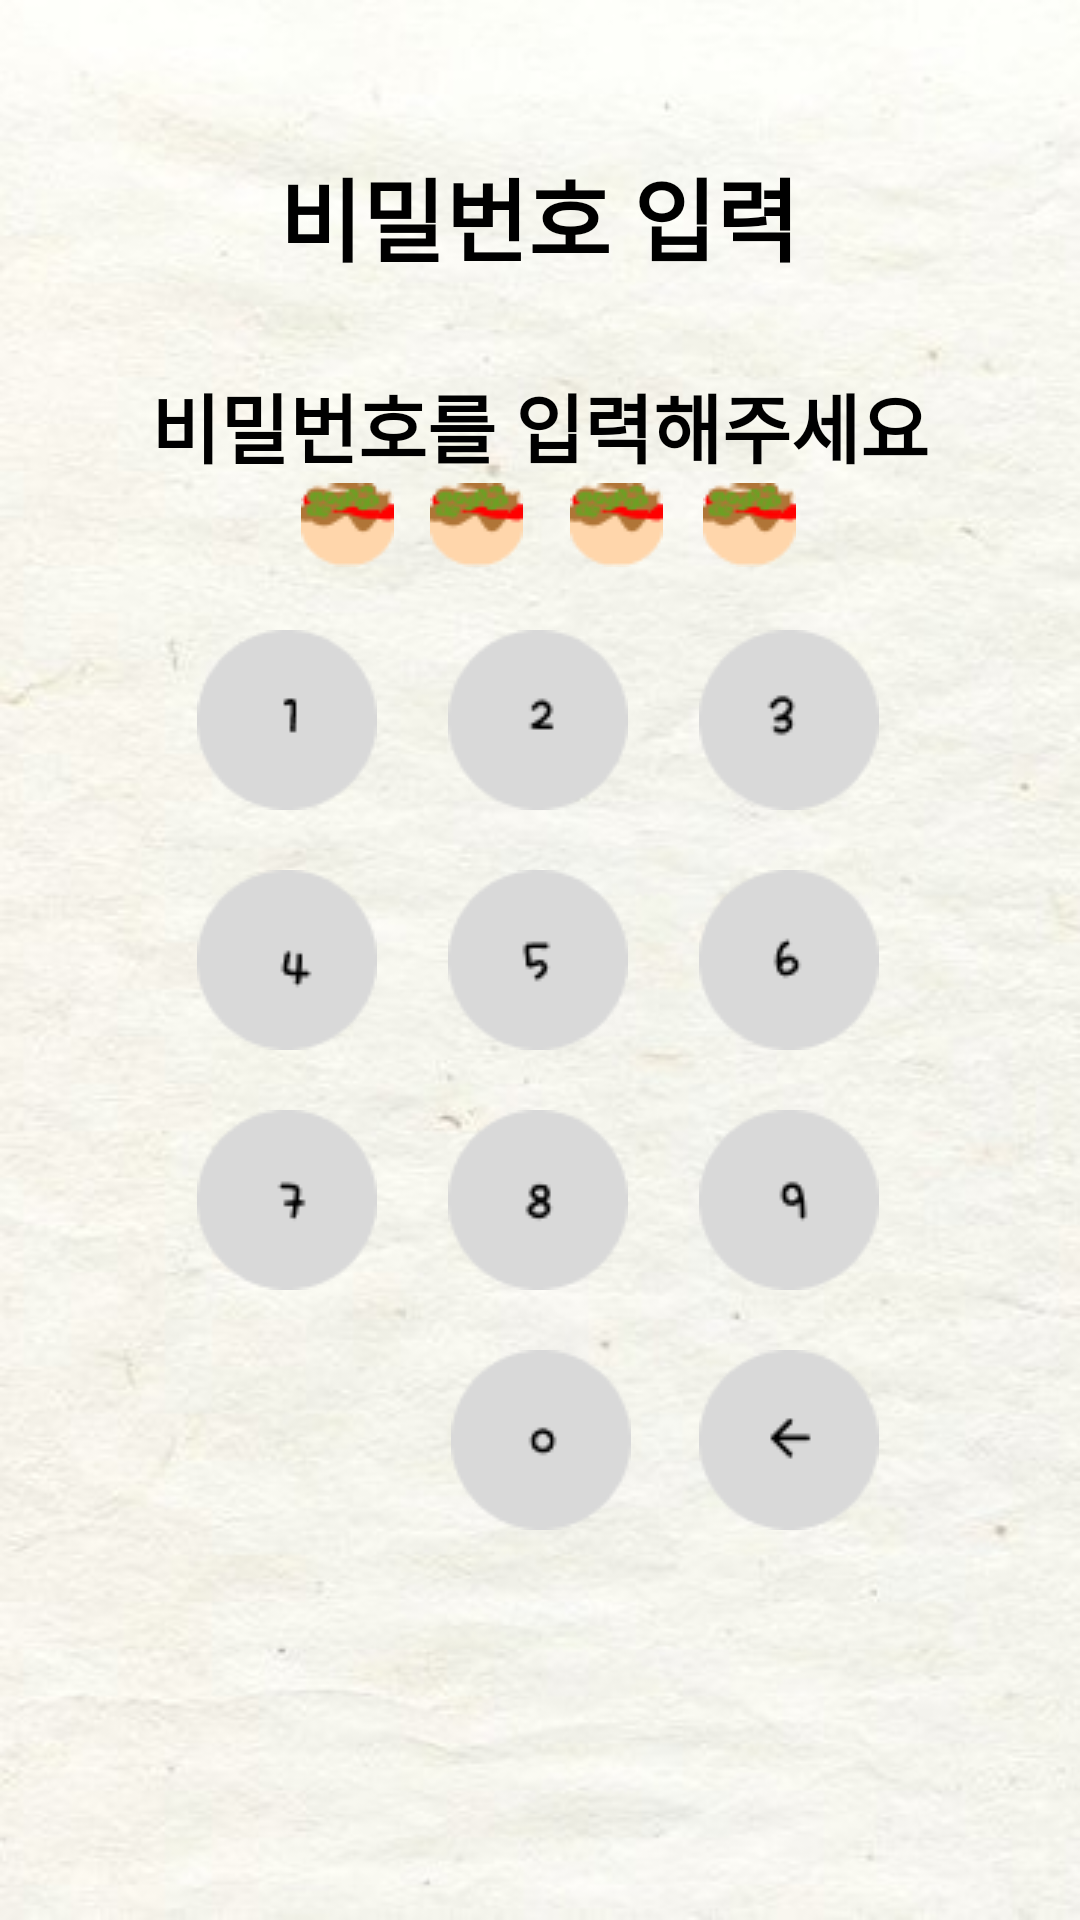

This screen was rendered from an Android layout file. Write that file and the resources it references.
<!-- AndroidManifest.xml: application theme Theme.MyApp -->
<!-- res/layout/password_setting.xml -->
<?xml version="1.0" encoding="utf-8"?>
<androidx.constraintlayout.widget.ConstraintLayout xmlns:android="http://schemas.android.com/apk/res/android"
    xmlns:app="http://schemas.android.com/apk/res-auto"
    xmlns:tools="http://schemas.android.com/tools"
    android:layout_width="match_parent"
    android:layout_height="match_parent"
    android:background="@drawable/totalbackground">

    <ImageButton
        android:id="@+id/password1"
        android:layout_width="wrap_content"
        android:layout_height="wrap_content"
        android:layout_marginTop="200dp"
        android:backgroundTint="@android:color/transparent"
        android:contentDescription="1"
        app:layout_constraintHorizontal_bias="0.195"
        app:layout_constraintLeft_toLeftOf="parent"
        app:layout_constraintRight_toRightOf="parent"
        app:layout_constraintTop_toTopOf="parent"
        app:srcCompat="@drawable/password1" />

    <ImageButton
        android:id="@+id/password2"
        android:layout_width="wrap_content"
        android:layout_height="wrap_content"
        android:layout_marginTop="200dp"
        android:backgroundTint="@android:color/transparent"
        android:contentDescription="2"
        app:layout_constraintHorizontal_bias="0.498"
        app:layout_constraintLeft_toLeftOf="parent"
        app:layout_constraintRight_toRightOf="parent"
        app:layout_constraintTop_toTopOf="parent"
        app:srcCompat="@drawable/password2" />

    <ImageButton
        android:id="@+id/password3"
        android:layout_width="wrap_content"
        android:layout_height="wrap_content"
        android:layout_marginTop="200dp"
        android:backgroundTint="@android:color/transparent"
        android:contentDescription="3"
        app:layout_constraintHorizontal_bias="0.801"
        app:layout_constraintLeft_toLeftOf="parent"
        app:layout_constraintRight_toRightOf="parent"
        app:layout_constraintTop_toTopOf="parent"
        app:srcCompat="@drawable/password3" />

    <ImageButton
        android:id="@+id/password4"
        android:layout_width="wrap_content"
        android:layout_height="wrap_content"
        android:layout_marginTop="280dp"
        android:backgroundTint="@android:color/transparent"
        android:contentDescription="4"
        app:layout_constraintHorizontal_bias="0.195"
        app:layout_constraintLeft_toLeftOf="parent"
        app:layout_constraintRight_toRightOf="parent"
        app:layout_constraintTop_toTopOf="parent"
        app:srcCompat="@drawable/password4" />

    <ImageButton
        android:id="@+id/password5"
        android:layout_width="wrap_content"
        android:layout_height="wrap_content"
        android:layout_marginTop="280dp"
        android:backgroundTint="@android:color/transparent"
        android:contentDescription="5"
        app:layout_constraintHorizontal_bias="0.498"
        app:layout_constraintLeft_toLeftOf="parent"
        app:layout_constraintRight_toRightOf="parent"
        app:layout_constraintTop_toTopOf="parent"
        app:srcCompat="@drawable/password5" />

    <ImageButton
        android:id="@+id/password6"
        android:layout_width="wrap_content"
        android:layout_height="wrap_content"
        android:layout_marginTop="280dp"
        android:backgroundTint="@android:color/transparent"
        android:contentDescription="6"
        app:layout_constraintHorizontal_bias="0.801"
        app:layout_constraintLeft_toLeftOf="parent"
        app:layout_constraintRight_toRightOf="parent"
        app:layout_constraintTop_toTopOf="parent"
        app:srcCompat="@drawable/password6" />

    <ImageButton
        android:id="@+id/password7"
        android:layout_width="wrap_content"
        android:layout_height="wrap_content"
        android:layout_marginTop="360dp"
        android:backgroundTint="@android:color/transparent"
        android:contentDescription="7"
        app:layout_constraintHorizontal_bias="0.195"
        app:layout_constraintLeft_toLeftOf="parent"
        app:layout_constraintRight_toRightOf="parent"
        app:layout_constraintTop_toTopOf="parent"
        app:srcCompat="@drawable/password7" />

    <ImageButton
        android:id="@+id/password8"
        android:layout_width="wrap_content"
        android:layout_height="wrap_content"
        android:layout_marginTop="360dp"
        android:backgroundTint="@android:color/transparent"
        android:contentDescription="8"
        app:layout_constraintHorizontal_bias="0.498"
        app:layout_constraintLeft_toLeftOf="parent"
        app:layout_constraintRight_toRightOf="parent"
        app:layout_constraintTop_toTopOf="parent"
        app:srcCompat="@drawable/password8" />

    <ImageButton
        android:id="@+id/password9"
        android:layout_width="wrap_content"
        android:layout_height="wrap_content"
        android:layout_marginTop="360dp"
        android:backgroundTint="@android:color/transparent"
        android:contentDescription="9"
        app:layout_constraintHorizontal_bias="0.801"
        app:layout_constraintLeft_toLeftOf="parent"
        app:layout_constraintRight_toRightOf="parent"
        app:layout_constraintTop_toTopOf="parent"
        app:srcCompat="@drawable/password9" />

    <ImageButton
        android:id="@+id/password0"
        android:layout_width="wrap_content"
        android:layout_height="wrap_content"
        android:layout_marginTop="440dp"
        android:backgroundTint="@android:color/transparent"
        android:contentDescription="0"
        app:layout_constraintHorizontal_bias="0.501"
        app:layout_constraintLeft_toLeftOf="parent"
        app:layout_constraintRight_toRightOf="parent"
        app:layout_constraintTop_toTopOf="parent"
        app:srcCompat="@drawable/password0" />

    <ImageButton
        android:id="@+id/passwordback"
        android:layout_width="wrap_content"
        android:layout_height="wrap_content"
        android:layout_marginTop="440dp"
        android:backgroundTint="@android:color/transparent"
        android:contentDescription="뒤로가기"
        app:layout_constraintHorizontal_bias="0.801"
        app:layout_constraintLeft_toLeftOf="parent"
        app:layout_constraintRight_toRightOf="parent"
        app:layout_constraintTop_toTopOf="parent"
        app:srcCompat="@drawable/password_arrow" />

    <TextView
        android:id="@+id/textView25"
        android:layout_width="wrap_content"
        android:layout_height="wrap_content"
        android:layout_marginTop="50dp"
        android:fontFamily="@font/nanumfont"
        android:text="비밀번호 입력"
        android:textColor="@color/black"
        android:textSize="30dp"
        android:textStyle="bold"
        app:layout_constraintHorizontal_bias="0.498"
        app:layout_constraintLeft_toLeftOf="parent"
        app:layout_constraintRight_toRightOf="parent"
        app:layout_constraintTop_toTopOf="parent" />

    <TextView
        android:id="@+id/textView"
        android:layout_width="wrap_content"
        android:layout_height="wrap_content"
        android:fontFamily="@font/nanumfont"
        android:text="비밀번호를 입력해주세요"
        android:textColor="@color/black"
        android:textSize="25dp"
        android:textStyle="bold"
        app:layout_constraintLeft_toLeftOf="parent"
        app:layout_constraintRight_toRightOf="parent"
        app:layout_constraintTop_toBottomOf="@+id/textView25"
        android:layout_marginTop="30dp" />

    <ImageButton
        android:id="@+id/imageButton49"
        android:layout_width="50dp"
        android:layout_height="50dp"
        android:layout_marginTop="150dp"
        android:backgroundTint="@android:color/transparent"
        android:contentDescription="taco"
        app:layout_constraintHorizontal_bias="0.431"
        app:layout_constraintLeft_toLeftOf="parent"
        app:layout_constraintRight_toRightOf="parent"
        app:layout_constraintTop_toTopOf="parent"
        app:srcCompat="@drawable/taco1" />

    <ImageButton
        android:id="@+id/imageButton51"
        android:layout_width="50dp"
        android:layout_height="50dp"
        android:layout_marginTop="150dp"
        android:backgroundTint="@android:color/transparent"
        android:contentDescription="taco"
        app:layout_constraintHorizontal_bias="0.293"
        app:layout_constraintLeft_toLeftOf="parent"
        app:layout_constraintRight_toRightOf="parent"
        app:layout_constraintTop_toTopOf="parent"
        app:srcCompat="@drawable/taco1" />

    <ImageButton
        android:id="@+id/imageButton48"
        android:layout_width="50dp"
        android:layout_height="50dp"
        android:layout_marginTop="150dp"
        android:backgroundTint="@android:color/transparent"
        android:contentDescription="taco"
        app:layout_constraintHorizontal_bias="0.725"
        app:layout_constraintLeft_toLeftOf="parent"
        app:layout_constraintRight_toRightOf="parent"
        app:layout_constraintTop_toTopOf="parent"
        app:srcCompat="@drawable/taco1" />

    <ImageButton
        android:id="@+id/imageButton50"
        android:layout_width="50dp"
        android:layout_height="50dp"
        android:layout_marginTop="150dp"
        android:backgroundTint="@android:color/transparent"
        android:contentDescription="taco"
        app:layout_constraintHorizontal_bias="0.582"
        app:layout_constraintLeft_toLeftOf="parent"
        app:layout_constraintRight_toRightOf="parent"
        app:layout_constraintTop_toTopOf="parent"
        app:srcCompat="@drawable/taco1" />


</androidx.constraintlayout.widget.ConstraintLayout>
<!-- resources referenced by this layout -->
<resources>
  <color name="black">#FF000000</color>
  <!-- drawable password0: png bitmap (drawable, 1226 bytes) -->
  <!-- drawable password1: png bitmap (drawable, 1102 bytes) -->
  <!-- drawable password2: png bitmap (drawable, 1216 bytes) -->
  <!-- drawable password3: png bitmap (drawable, 1290 bytes) -->
  <!-- drawable password4: png bitmap (drawable, 1214 bytes) -->
  <!-- drawable password5: png bitmap (drawable, 1228 bytes) -->
  <!-- drawable password6: png bitmap (drawable, 1258 bytes) -->
  <!-- drawable password7: png bitmap (drawable, 1207 bytes) -->
  <!-- drawable password8: png bitmap (drawable, 1257 bytes) -->
  <!-- drawable password9: png bitmap (drawable, 1225 bytes) -->
  <!-- drawable password_arrow: png bitmap (drawable, 1170 bytes) -->
  <!-- drawable taco1: png bitmap (drawable, 1361 bytes) -->
  <!-- drawable totalbackground: jpg bitmap (drawable, 36017 bytes) -->
  <style name="Theme.MyApp" parent="Theme.MaterialComponents.Light.NoActionBar">
          
          <item name="colorPrimary">#6200EE</item>
          <item name="colorPrimaryVariant">#3700B3</item>
          <item name="colorOnPrimary">#FFFFFF</item>
          <item name="colorSecondary">#03DAC5</item>
          <item name="colorOnSecondary">#000000</item>
          <item name="android:statusBarColor">#3D3D3D</item>
          <item name="android:navigationBarColor">#3D3D3D</item>
      </style>
</resources>
